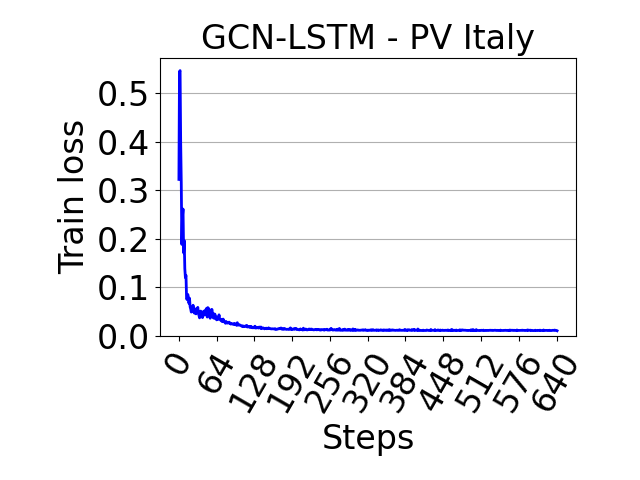

Values plotted in this chart, from the file beside it:
, 0
0, 0.3223
1, 0.5437
2, 0.5461
3, 0.3994
4, 0.3159
5, 0.1885
6, 0.2455
7, 0.2612
8, 0.1712
9, 0.1965
10, 0.1388
11, 0.1203
12, 0.1247
13, 0.07696
14, 0.07482
15, 0.08559
16, 0.08011
17, 0.06734
18, 0.0777
19, 0.0601
20, 0.0556
21, 0.04923
22, 0.05487
23, 0.05009
24, 0.0633
25, 0.05154
26, 0.04729
27, 0.04708
28, 0.05569
29, 0.04551
30, 0.0494
31, 0.05349
32, 0.05892
33, 0.04849
34, 0.04217
35, 0.03733
36, 0.04667
37, 0.05129
38, 0.04134
39, 0.04395
40, 0.03787
41, 0.04718
42, 0.05115
43, 0.0431
44, 0.04402
45, 0.05367
46, 0.04454
47, 0.05708
48, 0.03898
49, 0.05848
50, 0.05697
51, 0.05011
52, 0.05014
53, 0.03651
54, 0.0536
55, 0.04938
56, 0.05464
57, 0.03913
58, 0.04705
59, 0.03673
... 582 more rows
